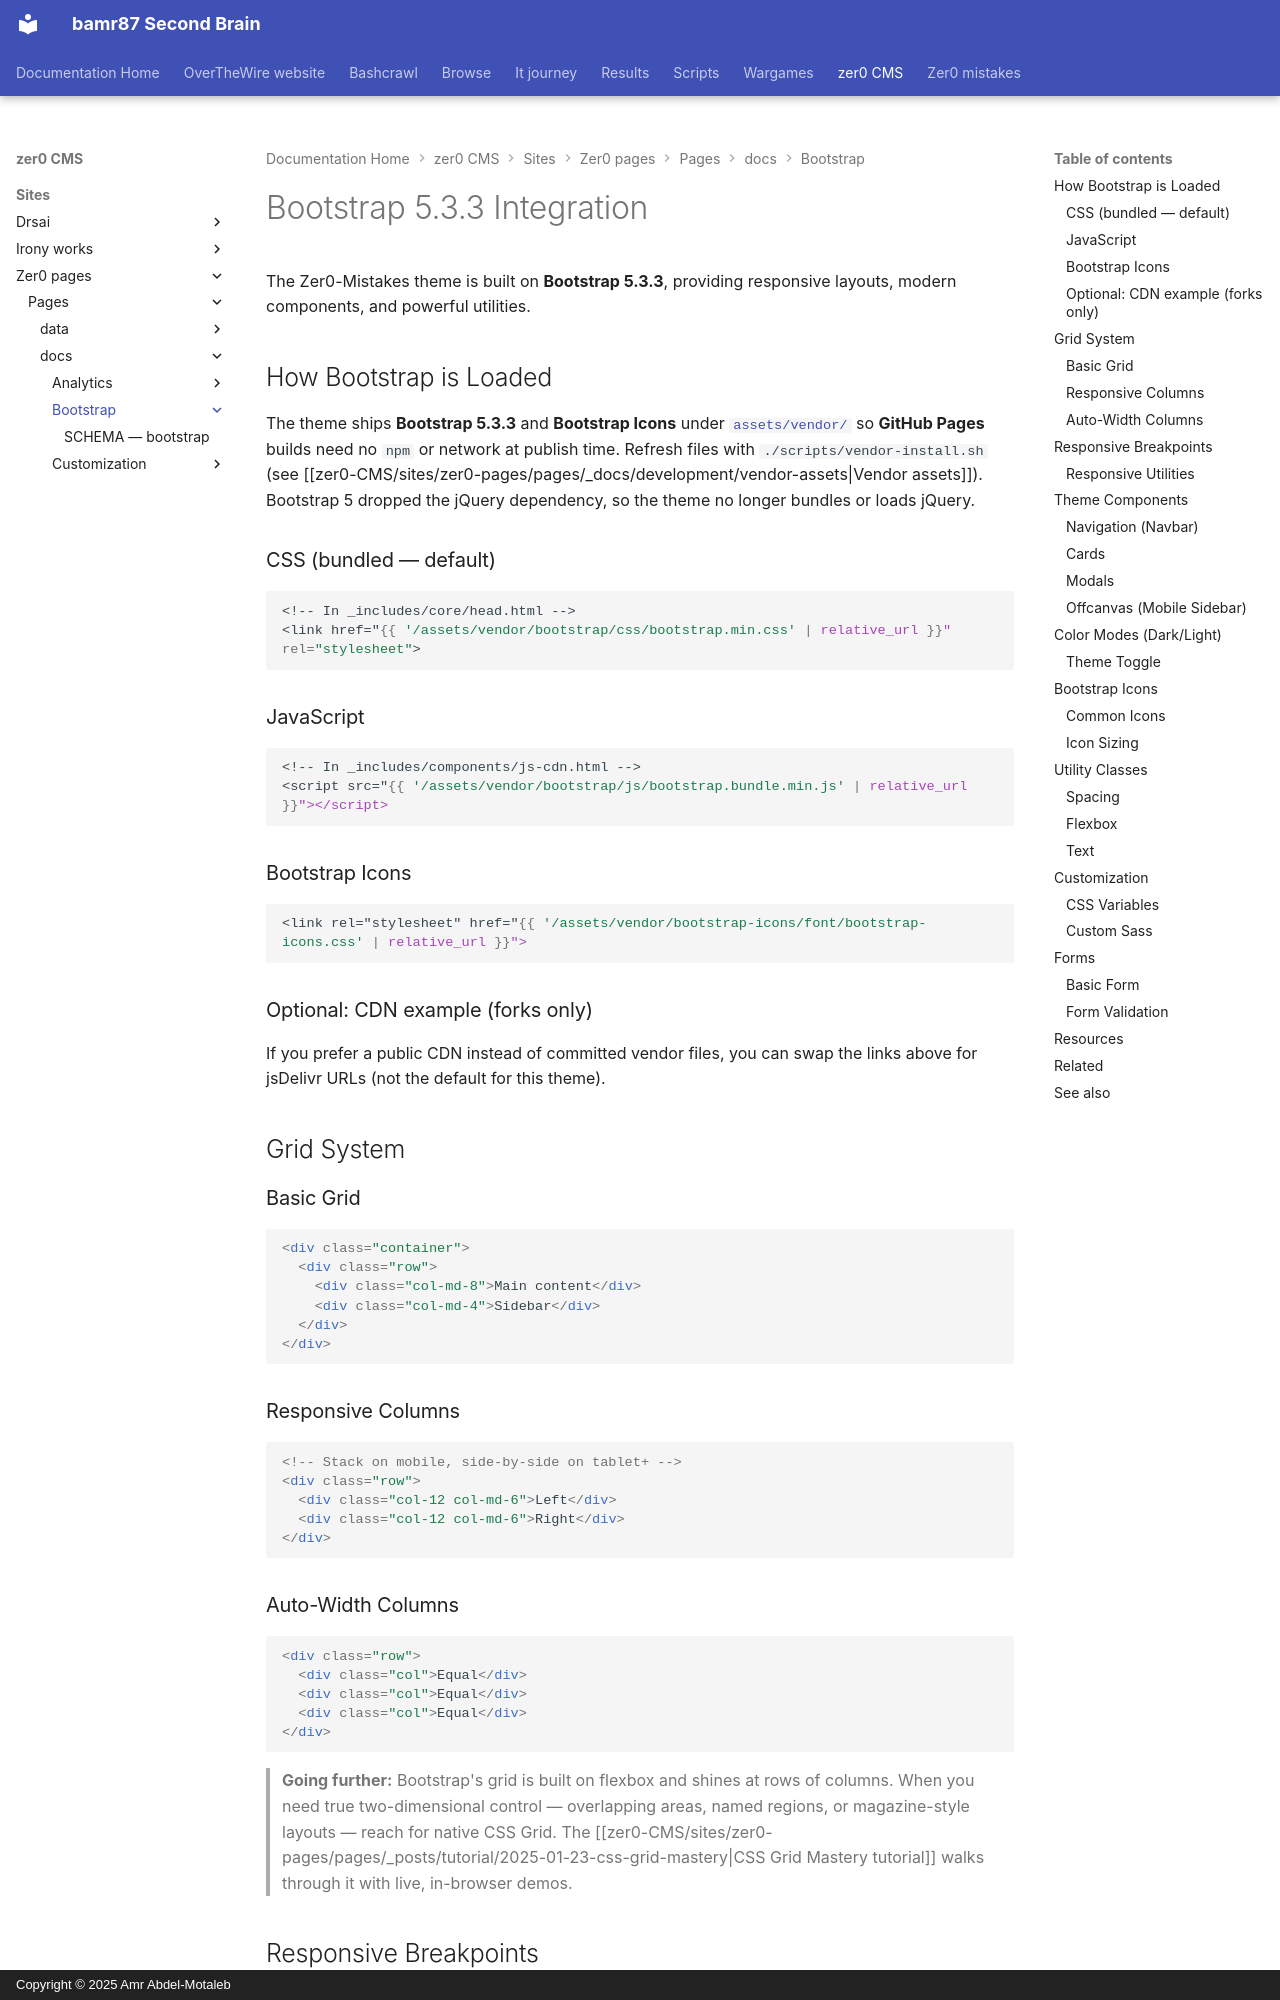

repository: bamr87/README · page: zer0-CMS/sites/zer0-pages/pages/_docs/bootstrap/index.html · generator: mkdocs · copyright: Copyright © 2025 Amr Abdel-Motaleb

---
aliases:
- /docs/bootstrap/
categories:
- docs
- bootstrap
description: How the Zer0-Mistakes Jekyll theme ships vendored Bootstrap 5.3.3 — grid,
  components, color modes, icons, and Sass customization, with copy-paste examples.
difficulty: beginner
estimated_reading_time: 15 minutes
keywords:
- bootstrap 5
- jekyll bootstrap theme
- bootstrap grid
- bootstrap components
- responsive design
lastmod: 2026-06-22 12:00:00+00:00
layout: default
permalink: /docs/bootstrap/
prerequisites: []
preview: /images/previews/bootstrap-integration.png
sidebar:
  nav: docs
source_file: sites/zer0-pages/pages/_docs/bootstrap/index.md
source_repo: bamr87/zer0-CMS
source_url: https://github.com/bamr87/zer0-CMS/blob/main/sites/zer0-pages/pages/_docs/bootstrap/index.md
tags:
- bootstrap
- css
- responsive
- components
title: Bootstrap 5 Integration in Zer0-Mistakes
type: doc
---

# Bootstrap 5.3.3 Integration

The Zer0-Mistakes theme is built on **Bootstrap 5.3.3**, providing responsive layouts, modern components, and powerful utilities.

## How Bootstrap is Loaded

The theme ships **Bootstrap 5.3.3** and **Bootstrap Icons** under [`assets/vendor/`](/assets/vendor/) so **GitHub Pages** builds need no `npm` or network at publish time. Refresh files with `./scripts/vendor-install.sh` (see [[zer0-CMS/sites/zer0-pages/pages/_docs/development/vendor-assets|Vendor assets]]). Bootstrap 5 dropped the jQuery dependency, so the theme no longer bundles or loads jQuery.

### CSS (bundled — default)

```liquid
<!-- In _includes/core/head.html -->
<link href="{{ '/assets/vendor/bootstrap/css/bootstrap.min.css' | relative_url }}" rel="stylesheet">
```

### JavaScript

```liquid
<!-- In _includes/components/js-cdn.html -->
<script src="{{ '/assets/vendor/bootstrap/js/bootstrap.bundle.min.js' | relative_url }}"></script>
```

### Bootstrap Icons

```liquid
<link rel="stylesheet" href="{{ '/assets/vendor/bootstrap-icons/font/bootstrap-icons.css' | relative_url }}">
```

### Optional: CDN example (forks only)

If you prefer a public CDN instead of committed vendor files, you can swap the links above for jsDelivr URLs (not the default for this theme).

## Grid System

### Basic Grid

```html
<div class="container">
  <div class="row">
    <div class="col-md-8">Main content</div>
    <div class="col-md-4">Sidebar</div>
  </div>
</div>
```
